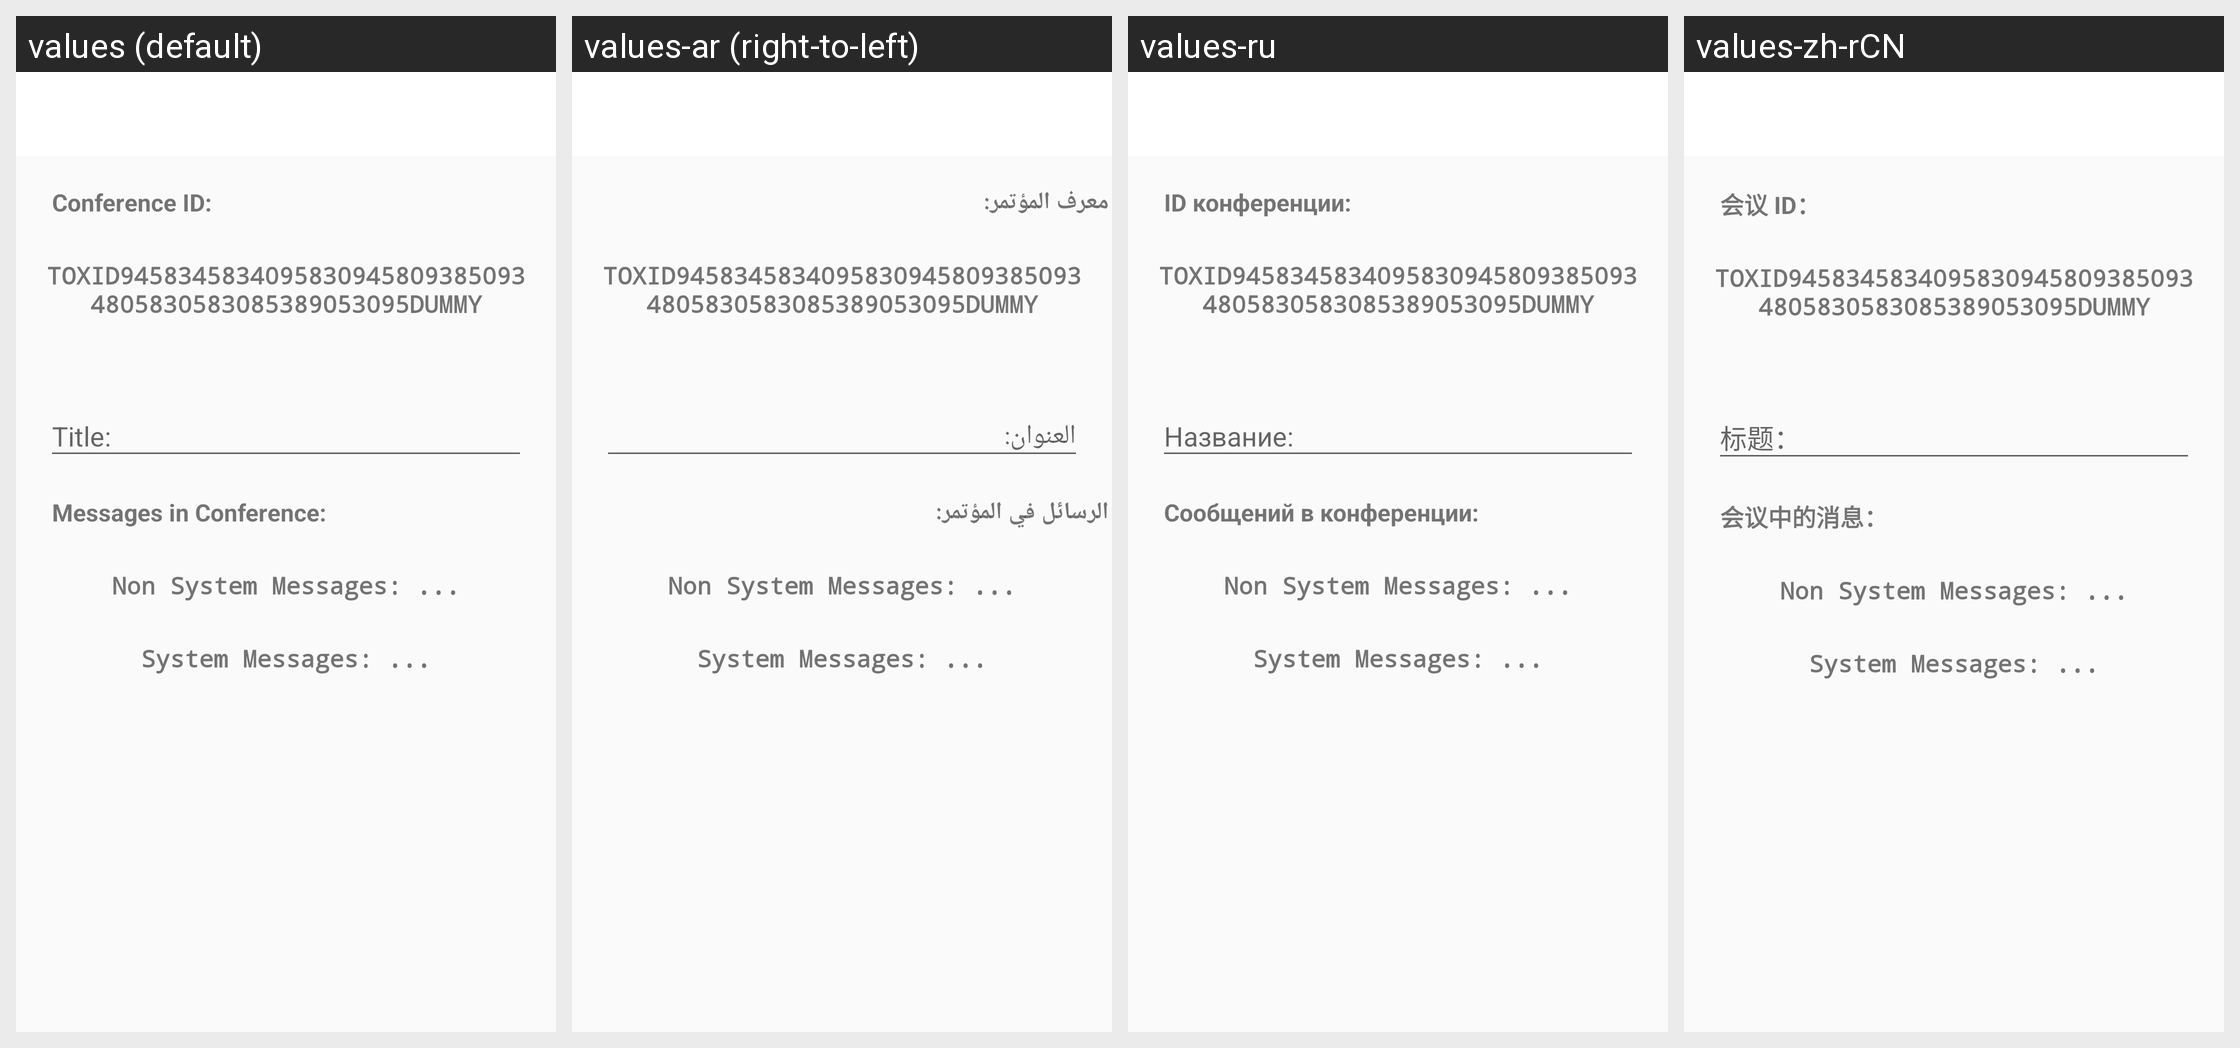

Strings drawn on this Android screen and how each of the app's shown locales translates them:
Android screen res/layout/activity_conferenceinfo.xml rendered under 4 locales, left to right: values (default), values-ar (right-to-left), values-ru, values-zh-rCN. Device: Nexus 5 (rendered at 1080×1920; each locale shown at half size, 540×960, under a caption strip naming it); theme AppTheme.
Other locales in the repository, not shown: values-bg, values-de, values-el, values-es, values-et, values-fa, values-fr, values-hi, values-hu, values-hy, values-it, values-ja, values-kn, values-lt, values-mr, values-nb-rNO, values-nl, values-pl, values-pt, values-pt-rBR, values-sv, values-ta, values-tr, values-tzm, values-uk, values-vi, values-zh-rTW.
Strings drawn on this screen, with the default value and each locale's value (text and hints the layout hard-codes, and strings that could not be matched under every locale, appear in the picture but are not listed):

layout___conf_id
  values: Conference ID:
  values-ar: معرف المؤتمر:
  values-ru: ID конференции:
  values-zh-rCN: 会议 ID：

layout___conf_message_stats
  values: Messages in Conference:
  values-ar: الرسائل في المؤتمر:
  values-ru: Сообщений в конференции:
  values-zh-rCN: 会议中的消息：
